5-way image classification set "dataset_split" from GitHub (AnGelo1007/cropintel-ai-platform); label vocabulary: corn, eggplant, pepper, rice, tomato.

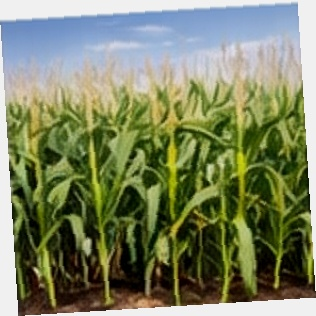
Label: corn

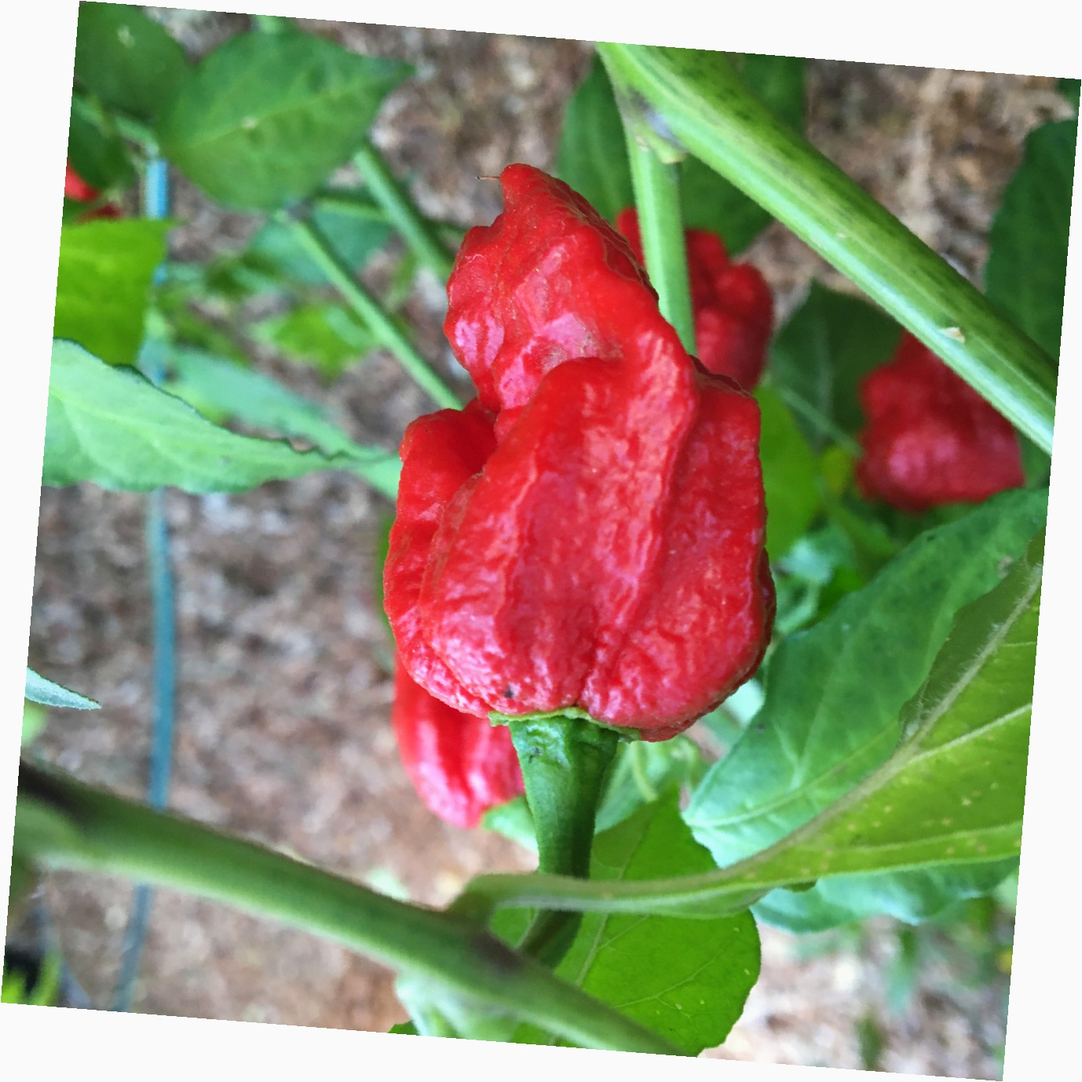
Label: pepper

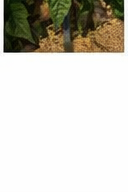
Label: tomato

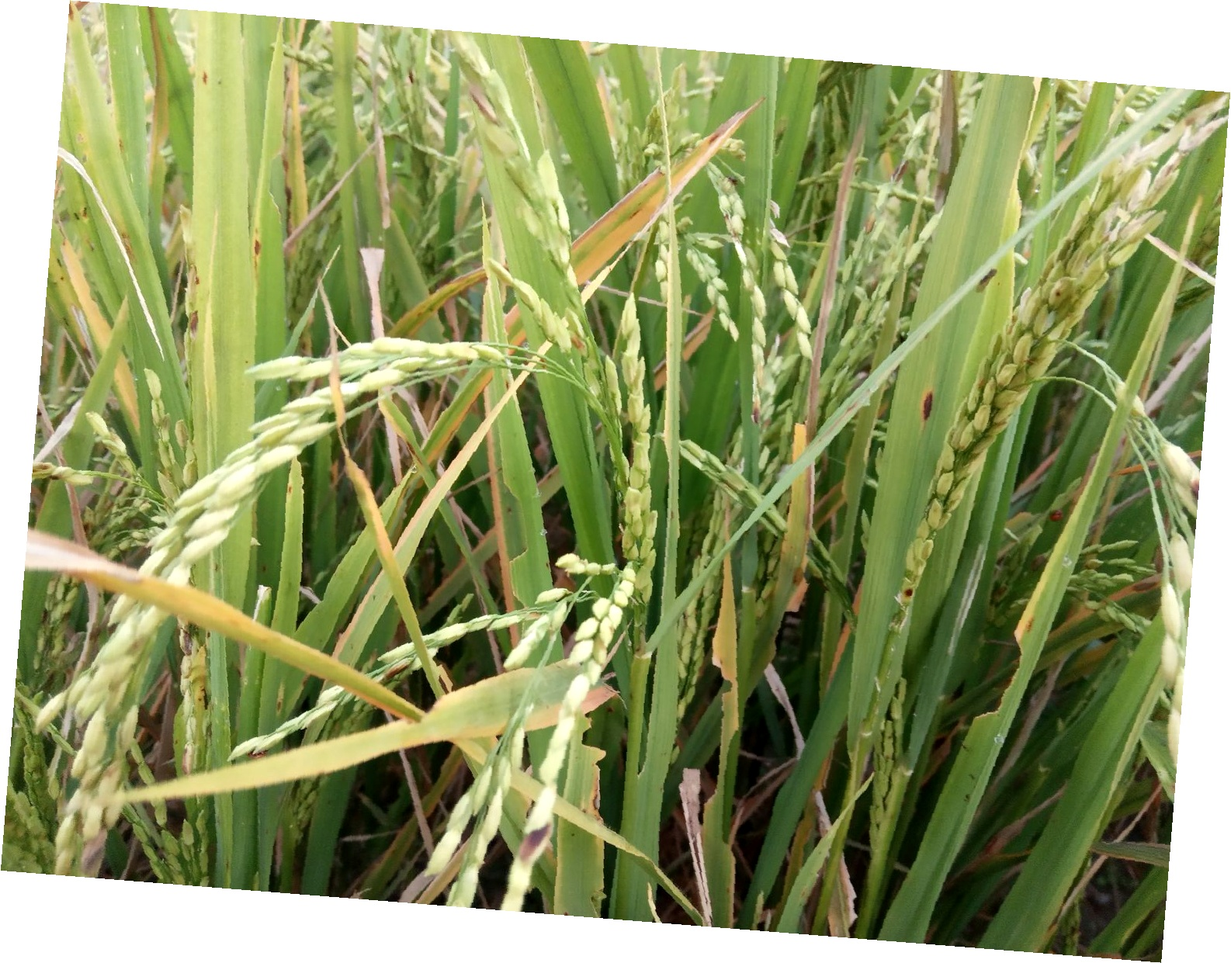
Label: rice

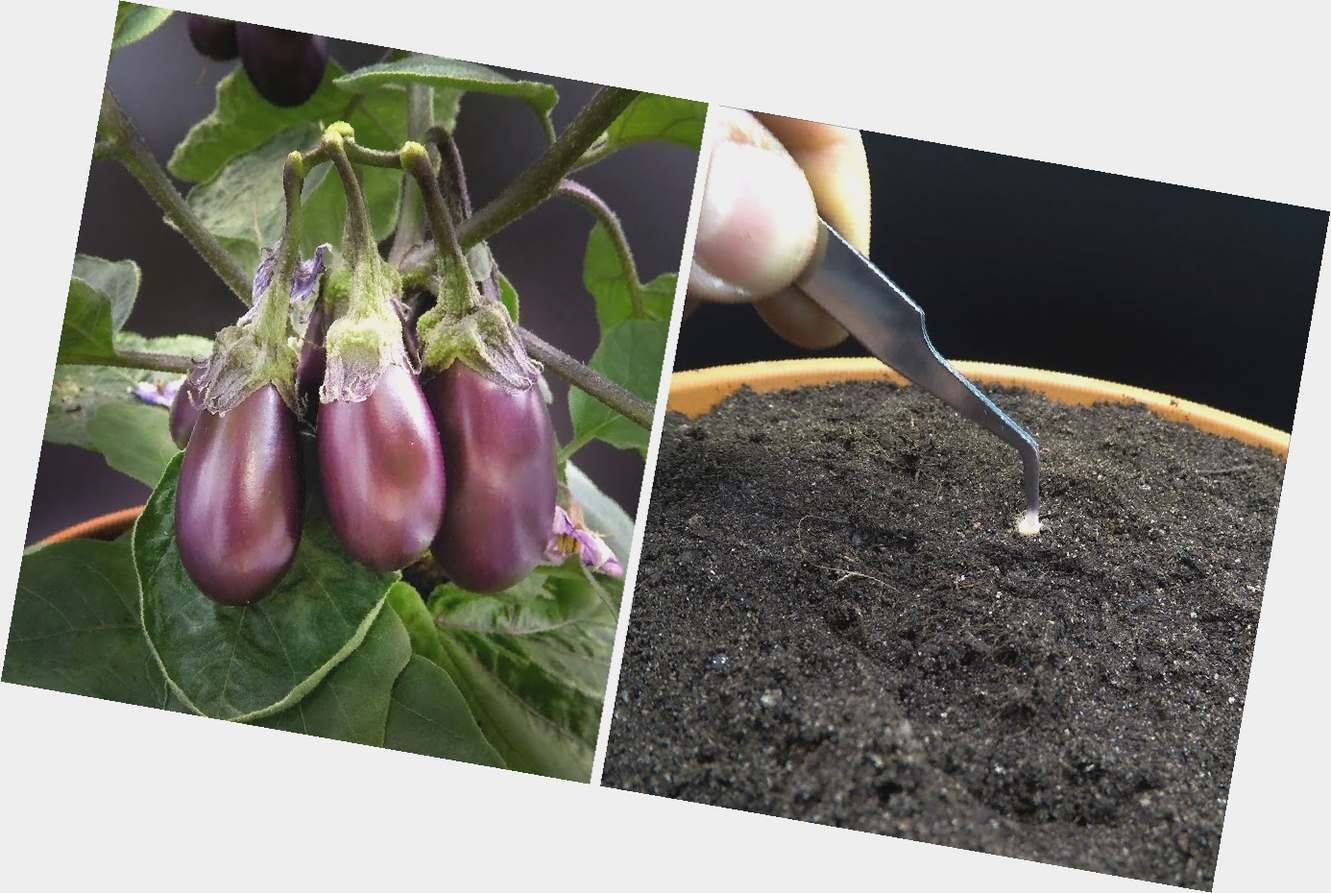
Label: eggplant

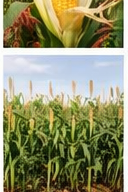
Label: corn
